Run: headless pygame with SDL's dummy video driver; simulated clock (each Clock.tick advances the game by its frame time, no real sleeping); random seed 0; keys injected as events and as key.get_pressed() state; no mouse input.
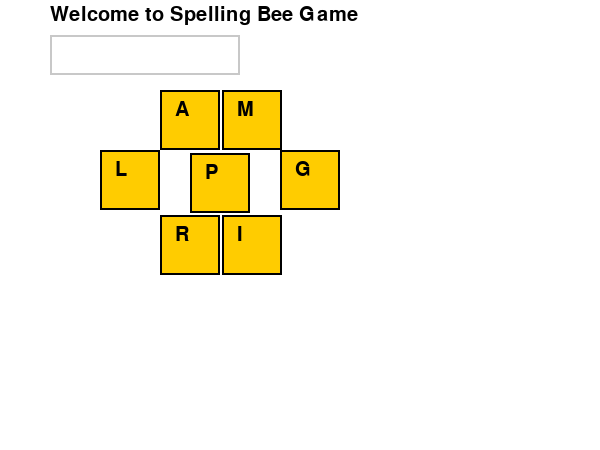
Frame 1 of 4 · flips 1–60 · no input
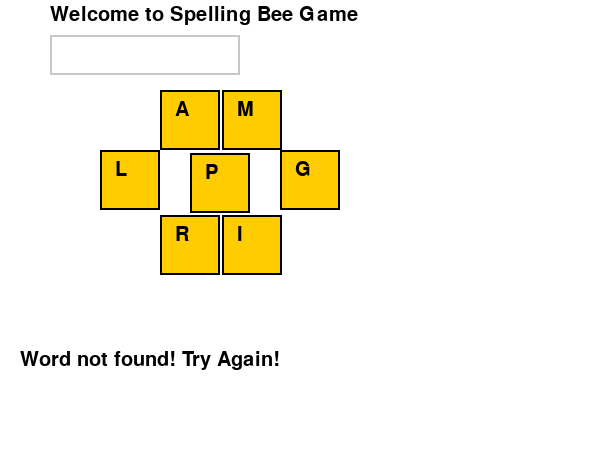
Frame 2 of 4 · flips 61–180 · tapped SPACE, RETURN · held RIGHT (→), D
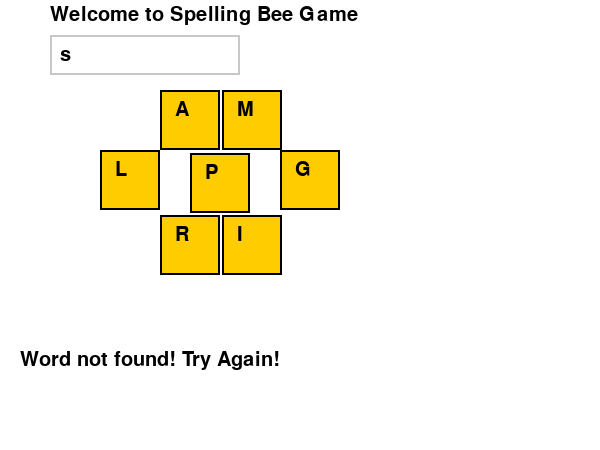
Frame 3 of 4 · flips 181–300 · held DOWN (↓), S
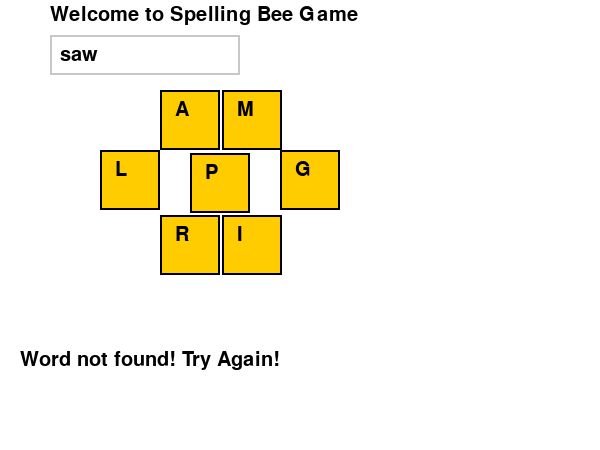
Frame 4 of 4 · flips 301–420 · held LEFT (←), A, UP (↑), W

The pygame program that drew these frames:

import pygame
import sys

# Initialize Pygame
pygame.init()

# Screen setup
WIDTH, HEIGHT = 600, 450
screen = pygame.display.set_mode((WIDTH, HEIGHT))
pygame.display.set_caption("Word Bee Game Visuals")

# Colors
WHITE = (255, 255, 255)
BLACK = (0, 0, 0)
YELLOW = (255, 204, 0)
GREY = (200, 200, 200)

# Font
font = pygame.font.Font(None, 50)
fontTwo =  pygame.font.Font(None, 25)
WORDS =  {
    "lamp": 5,
    "clap": 5,
    "grim" : 5,
    "trap" : 5,
    "brim" : 5,
    'stamp' : 5,
    "cramp": 5,
    "ramp" : 5,
    "clamp" : 5,
    "grip" : 5,
}
letters = [ 'L', 'A', 'M', 'G', 'I', 'R' , 'P' ]


# Position for rectangles
positions = [(100, 150), (160, 90), (222, 90), (280, 150), (222, 215), (160, 215), (190, 153)]

# Font
font = pygame.font.Font(None, 30)

# Input text
guess = ""
input_box = pygame.Rect(50, 35, 190, 40)  # Input box rectangle
submitted_texts = []
response_text = ""


#Draw a hexagonal shaped  square letter boxes
def draw_letters():
    for i, letter in enumerate(letters):
        rect = pygame.Rect(positions[i][0], positions[i][1], 60, 60)
        pygame.draw.rect(screen, YELLOW, rect)
        pygame.draw.rect(screen, BLACK, rect, 2)
        text = font.render(letter, True, BLACK)
        screen.blit(text, (positions[i][0] + 15, positions[i][1] + 10))

#Guess the words
def guesses(guess):
    global response_text
    print("Guess", guess)       
    if guess in WORDS:
        print(f"Good Job! You got {WORDS[guess]} points!")
        WORDS.pop(guess)
        print(f"You  left with {len(WORDS)} words to guess!")
        submitted_texts.append(guess)
        response_text= f"Good Job! {len(WORDS)} words left"
        if len(WORDS) == 0: 
            response_text = "You won!"
            submitted_texts.clear()
            pygame.quit()
    else:
        print("Word not found! Try Again!")
        response_text = "Word not found! Try Again!"




# Game loop
while True:
    screen.fill(WHITE)
    welcomeText= '''Welcome to Spelling Bee Game'''


     # Render input text inside the box
    text_surface = font.render(welcomeText, True, BLACK)
    screen.blit(text_surface, (50, 5))
   
 
    # Draw input box with grey border line
    pygame.draw.rect(screen, GREY, input_box, 2)
    

   

    draw_letters()

     # Render input text inside the box
    text_surface = font.render(guess, True, BLACK)
    screen.blit(text_surface, (input_box.x + 10, input_box.y + 10))

    x_offset = 20
    for text in submitted_texts:
        submitted_surface = fontTwo.render(text, True, BLACK)
        screen.blit(submitted_surface, (x_offset, 300))
        x_offset += 60
    
    text_surface = font.render(response_text, True, BLACK)
    screen.blit(text_surface,(20, 350))

   
    for event in pygame.event.get():
        if event.type == pygame.QUIT:
            pygame.quit()
            sys.exit()
         # Keyboard input
        if event.type == pygame.KEYDOWN:
            if event.key == pygame.K_RETURN:
                guesses(guess)
                guess = ""
                
            elif event.key == pygame.K_BACKSPACE:
                guess = guess[:-1]
            else:
                guess += event.unicode


    pygame.display.flip()




    
# main()
